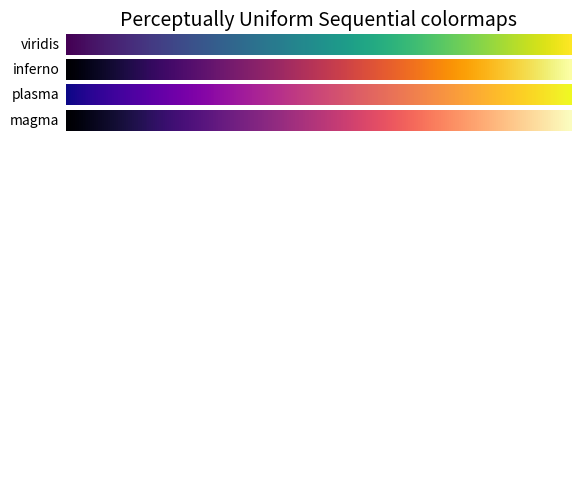
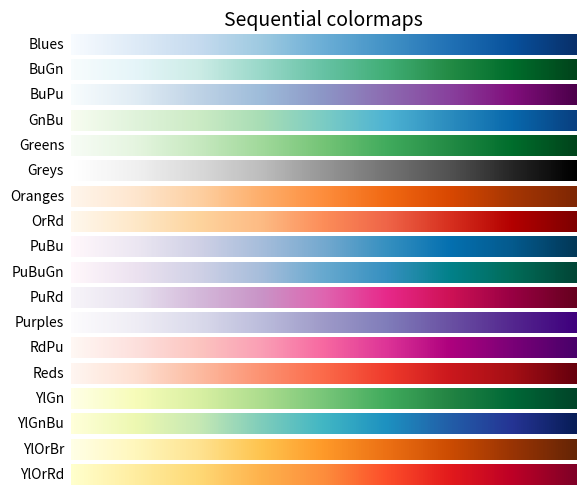
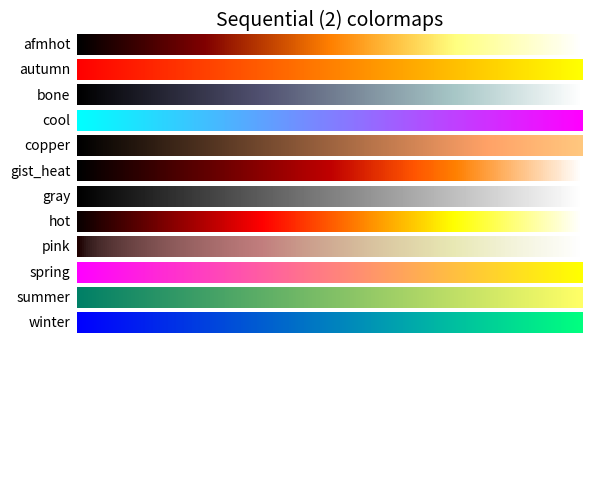
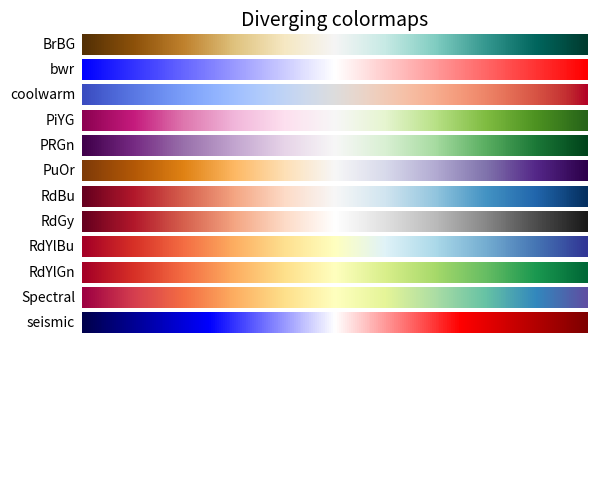
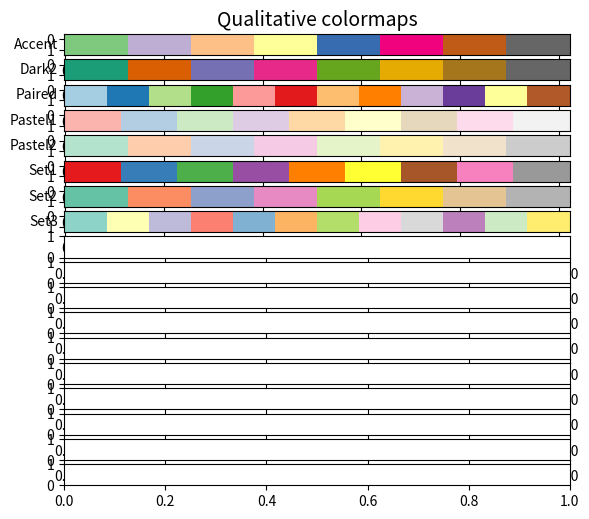

Python code for these plots, in order: (Note: this script raises an exception after producing the figures.)
"""
==================
Colormap reference
==================

Reference for colormaps included with Matplotlib.

This reference example shows all colormaps included with Matplotlib. Note that
any colormap listed here can be reversed by appending "_r" (e.g., "pink_r").
These colormaps are divided into the following categories:

Sequential:
    These colormaps are approximately monochromatic colormaps varying smoothly
    between two color tones---usually from low saturation (e.g. white) to high
    saturation (e.g. a bright blue). Sequential colormaps are ideal for
    representing most scientific data since they show a clear progression from
    low-to-high values.

Diverging:
    These colormaps have a median value (usually light in color) and vary
    smoothly to two different color tones at high and low values. Diverging
    colormaps are ideal when your data has a median value that is significant
    (e.g.  0, such that positive and negative values are represented by
    different colors of the colormap).

Qualitative:
    These colormaps vary rapidly in color. Qualitative colormaps are useful for
    choosing a set of discrete colors. For example::

        color_list = plt.cm.Set3(np.linspace(0, 1, 12))

    gives a list of RGB colors that are good for plotting a series of lines on
    a dark background.

Miscellaneous:
    Colormaps that don't fit into the categories above.

"""
import numpy as np
import matplotlib.pyplot as plt


# Have colormaps separated into categories:
# http://matplotlib.org/examples/color/colormaps_reference.html
cmaps = [('Perceptually Uniform Sequential',
                            ['viridis', 'inferno', 'plasma', 'magma']),
         ('Sequential',     ['Blues', 'BuGn', 'BuPu',
                             'GnBu', 'Greens', 'Greys', 'Oranges', 'OrRd',
                             'PuBu', 'PuBuGn', 'PuRd', 'Purples', 'RdPu',
                             'Reds', 'YlGn', 'YlGnBu', 'YlOrBr', 'YlOrRd']),
         ('Sequential (2)', ['afmhot', 'autumn', 'bone', 'cool',
                             'copper', 'gist_heat', 'gray', 'hot',
                             'pink', 'spring', 'summer', 'winter']),
         ('Diverging',      ['BrBG', 'bwr', 'coolwarm', 'PiYG', 'PRGn', 'PuOr',
                             'RdBu', 'RdGy', 'RdYlBu', 'RdYlGn', 'Spectral',
                             'seismic']),
         ('Qualitative',    ['Accent', 'Dark2', 'Paired', 'Pastel1',
                             'Pastel2', 'Set1', 'Set2', 'Set3', 'Vega10',
                             'Vega20', 'Vega20b', 'Vega20c']),
         ('Miscellaneous',  ['gist_earth', 'terrain', 'ocean', 'gist_stern',
                             'brg', 'CMRmap', 'cubehelix',
                             'gnuplot', 'gnuplot2', 'gist_ncar',
                             'nipy_spectral', 'jet', 'rainbow',
                             'gist_rainbow', 'hsv', 'flag', 'prism'])]


nrows = max(len(cmap_list) for cmap_category, cmap_list in cmaps)
gradient = np.linspace(0, 1, 256)
gradient = np.vstack((gradient, gradient))


def plot_color_gradients(cmap_category, cmap_list, nrows):
    fig, axes = plt.subplots(nrows=nrows)
    fig.subplots_adjust(top=0.95, bottom=0.01, left=0.2, right=0.99)
    axes[0].set_title(cmap_category + ' colormaps', fontsize=14)

    for ax, name in zip(axes, cmap_list):
        ax.imshow(gradient, aspect='auto', cmap=plt.get_cmap(name))
        pos = list(ax.get_position().bounds)
        x_text = pos[0] - 0.01
        y_text = pos[1] + pos[3]/2.
        fig.text(x_text, y_text, name, va='center', ha='right', fontsize=10)

    # Turn off *all* ticks & spines, not just the ones with colormaps.
    for ax in axes:
        ax.set_axis_off()


for cmap_category, cmap_list in cmaps:
    plot_color_gradients(cmap_category, cmap_list, nrows)

plt.show()